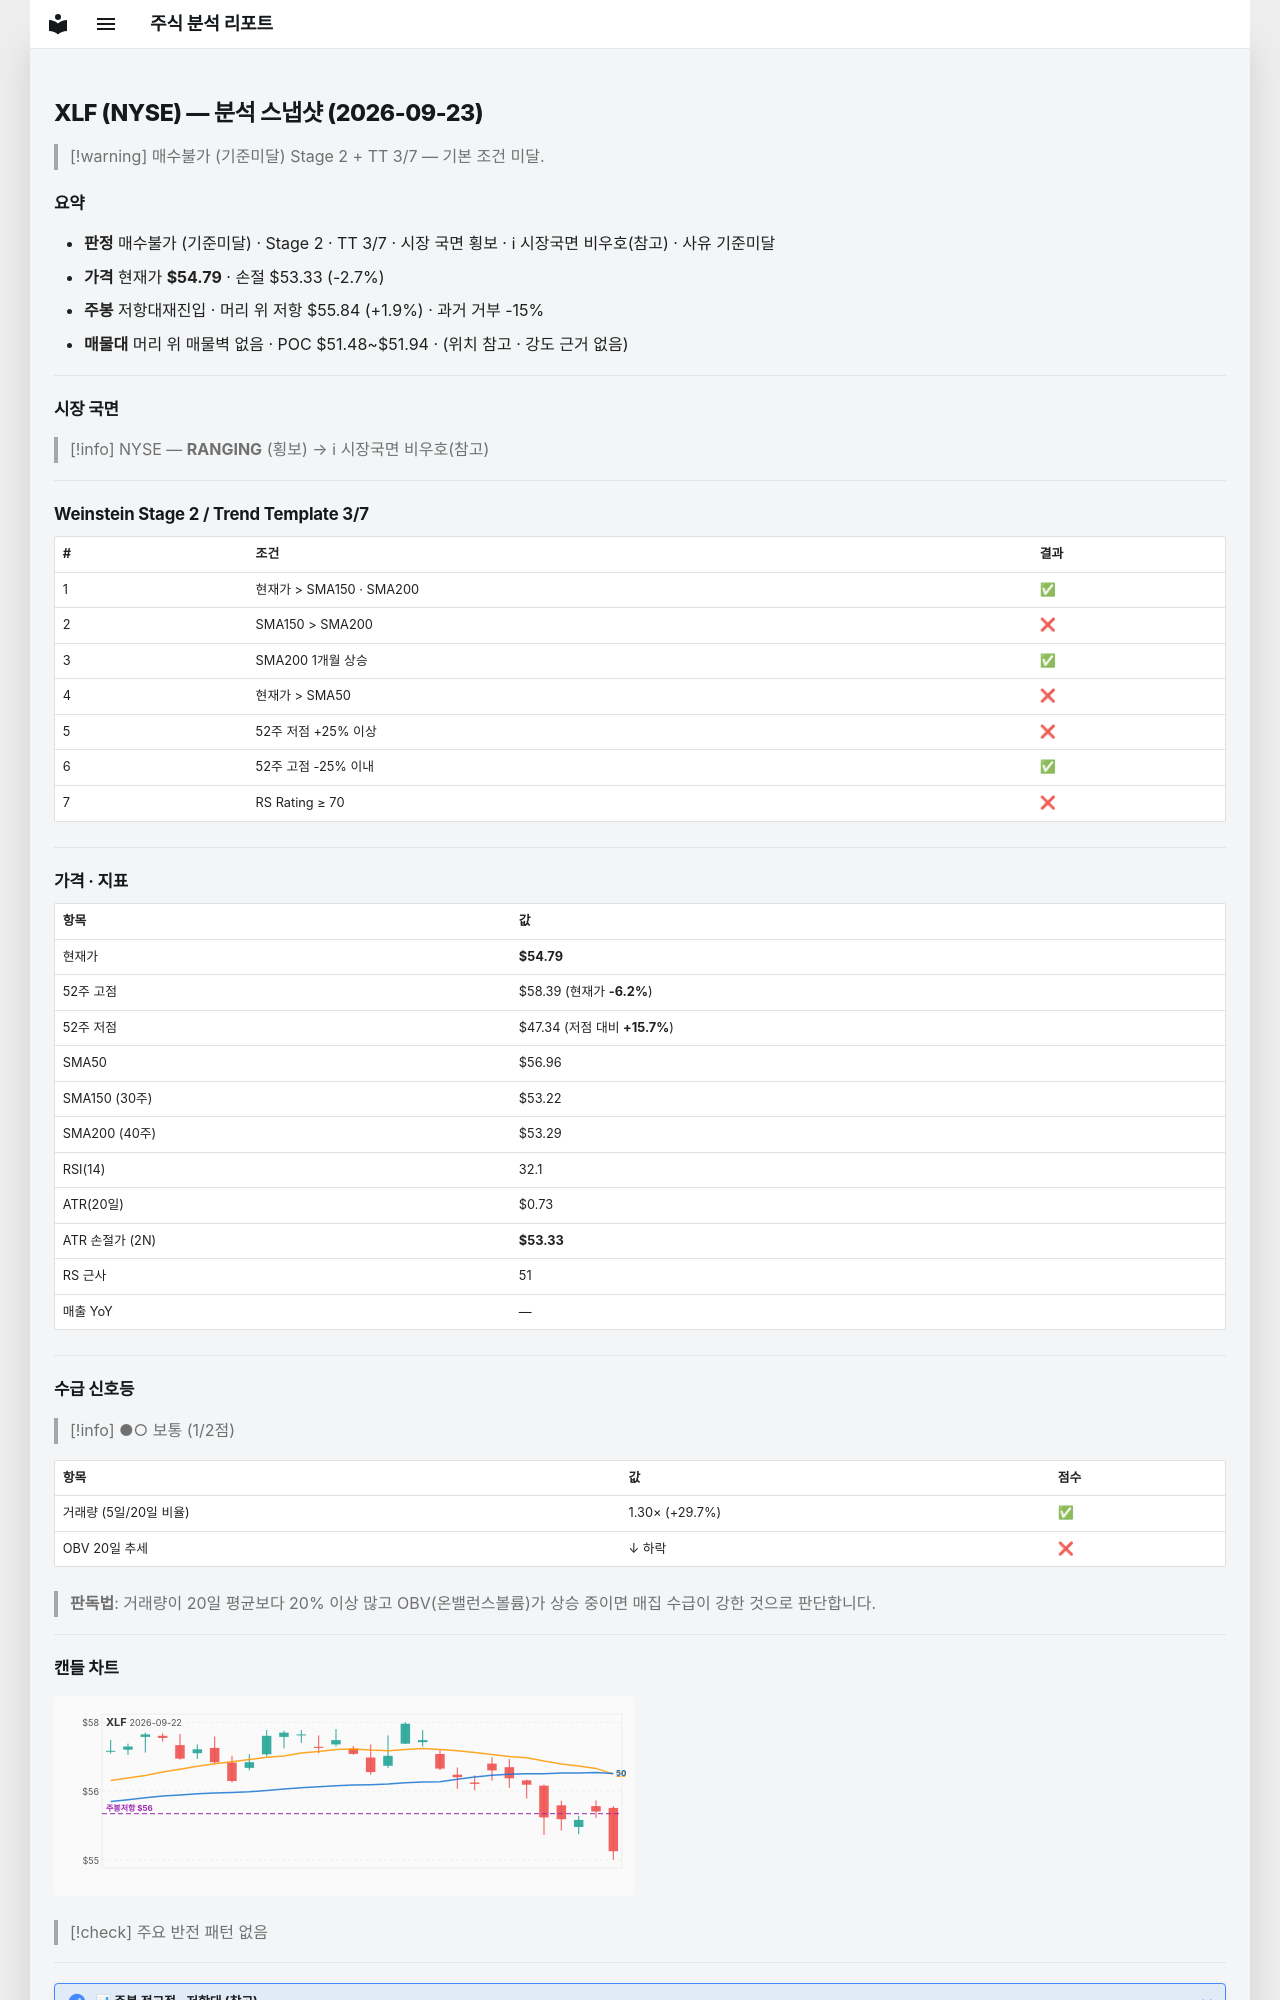

repository: soloandco/stock-reports · page: snapshots/XLF-2026-09-23/index.html · generator: mkdocs

---
type: analysis-snapshot
title: XLF 분석 스냅샷
ticker: XLF
market: NYSE
created: 2026-09-23
updated: 2026-09-23
bar-date: 2026-09-22
verdict: 매수불가
verdict-reason: 기준미달
real-rr: 0.72
sma50-gap-pct: -3.8
weekly-position: 저항대재진입
weekly-overhead-price: 55.84
weekly-overhead-pct: 1.9
stage: 2
trend-template-score: 3
tt-max: 7
price: 54.790000915527344
stop-price: 53.333686293936864
market-regime: RANGING
supply-demand-score: 1/2
supply-demand-label: 보통
status: tracking
tags:
  - stock-agent
  - watchlist
  - XLF
  - analysis
related:
  - "[[analysis-template]]"
---

# XLF (NYSE) — 분석 스냅샷 (2026-09-23)

> [!warning] 매수불가 (기준미달)
> Stage 2 + TT 3/7 — 기본 조건 미달.

## 요약

- **판정** 매수불가 (기준미달) · Stage 2 · TT 3/7 · 시장 국면 횡보 · ℹ 시장국면 비우호(참고) · 사유 기준미달
- **가격** 현재가 **$54.79** · 손절 $53.33 (-2.7%)
- **주봉** 저항대재진입 · 머리 위 저항 $55.84 (+1.9%) · 과거 거부 -15%
- **매물대** 머리 위 매물벽 없음 · POC $51.48~$51.94 · (위치 참고 · 강도 근거 없음)

---

## 시장 국면

> [!info] NYSE — **RANGING** (횡보) → ℹ 시장국면 비우호(참고)

---

## Weinstein Stage 2 / Trend Template 3/7

| # | 조건 | 결과 |
|---|------|------|
| 1 | 현재가 > SMA150 · SMA200 | ✅ |
| 2 | SMA150 > SMA200 | ❌ |
| 3 | SMA200 1개월 상승 | ✅ |
| 4 | 현재가 > SMA50 | ❌ |
| 5 | 52주 저점 +25% 이상 | ❌ |
| 6 | 52주 고점 -25% 이내 | ✅ |
| 7 | RS Rating ≥ 70 | ❌ |

---

## 가격 · 지표

| 항목 | 값 |
|------|---|
| 현재가 | **$54.79** |
| 52주 고점 | $58.39 (현재가 **-6.2%**) |
| 52주 저점 | $47.34 (저점 대비 **+15.7%**) |
| SMA50 | $56.96 |
| SMA150 (30주) | $53.22 |
| SMA200 (40주) | $53.29 |
| RSI(14) | 32.1 |
| ATR(20일) | $0.73 |
| ATR 손절가 (2N) | **$53.33** |
| RS 근사 | 51 |
| 매출 YoY | — |

---
## 수급 신호등

> [!info] ●○ 보통 (1/2점)

| 항목 | 값 | 점수 |
|------|------|------|
| 거래량 (5일/20일 비율) | 1.30× (+29.7%) | ✅ |
| OBV 20일 추세 | ↓ 하락 | ❌ |

> **판독법**: 거래량이 20일 평균보다 20% 이상 많고 OBV(온밸런스볼륨)가 상승 중이면 매집 수급이 강한 것으로 판단합니다.

---
